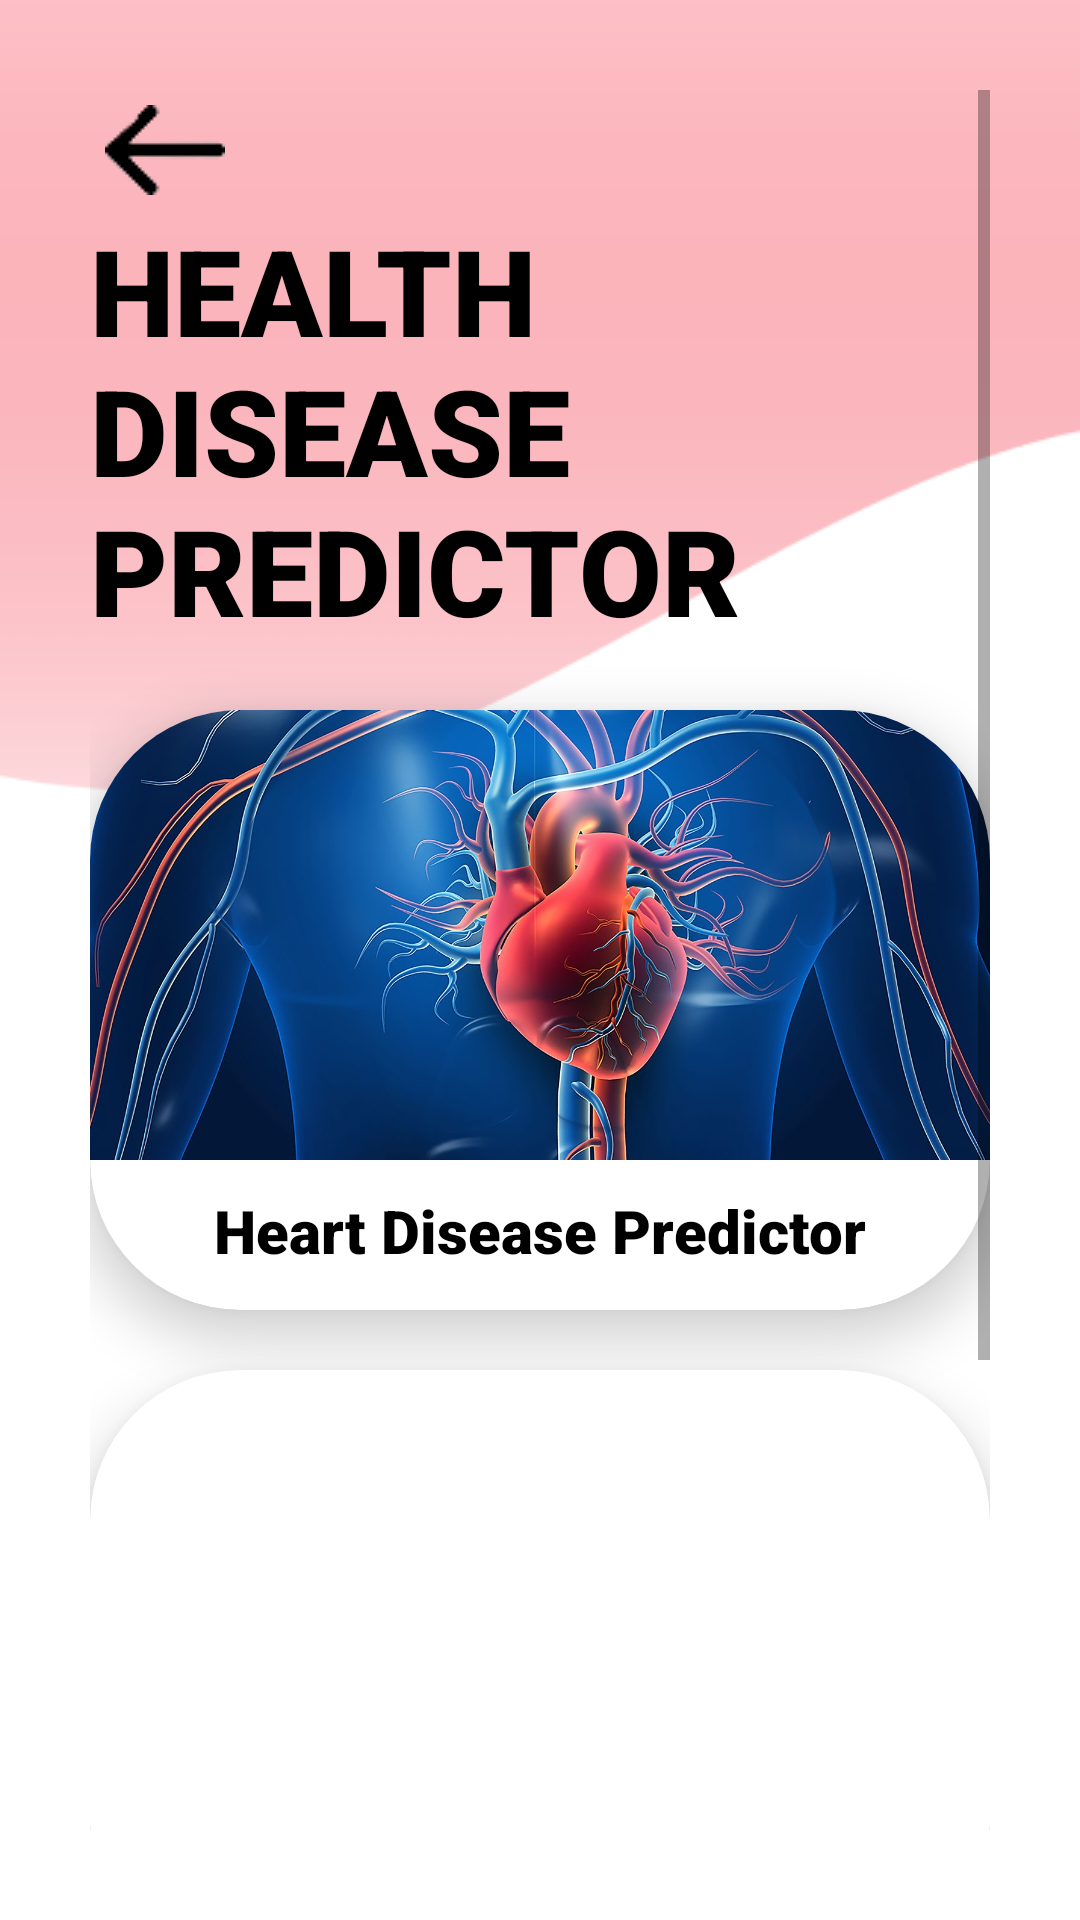

This screen was rendered from an Android layout file. Write that file and the resources it references.
<!-- AndroidManifest.xml: application theme Theme.HealthSMAST -->
<!-- res/layout/activity_predictor_sub_menu.xml -->
<?xml version="1.0" encoding="utf-8"?>
<ScrollView xmlns:android="http://schemas.android.com/apk/res/android"
    xmlns:app="http://schemas.android.com/apk/res-auto"
    xmlns:tools="http://schemas.android.com/tools"
    android:layout_width="match_parent"
    android:layout_height="match_parent"
    tools:context=".PredictorSubMenu"
    android:padding="30dp"
    android:background="@drawable/wave_background_2">
    <LinearLayout
        android:layout_width="match_parent"
        android:layout_height="wrap_content"
        android:orientation="vertical">

        <ImageView
            android:id="@+id/BackButton"
            android:layout_width="wrap_content"
            android:layout_height="wrap_content"
            android:onClick="callMainMenu"
            android:padding="5dp"
            android:src="@drawable/back_button" />
        <TextView
            android:layout_width="wrap_content"
            android:layout_height="wrap_content"
            android:fontFamily="sans-serif-black"
            android:text="HEALTH DISEASE PREDICTOR"
            android:textColor="@color/black"
            android:textSize="40sp" />
        <androidx.cardview.widget.CardView
            android:layout_width="match_parent"
            android:layout_height="200dp"
            app:cardElevation="10dp"
            android:layout_marginTop="20dp"
            app:cardBackgroundColor="@color/white"
            app:cardCornerRadius="50dp">
            <Button
                android:layout_width="match_parent"
                android:layout_height="match_parent"
                android:background="#0000"
                android:onClick="callHeartDiseasePredictor"/>
            <LinearLayout
                android:layout_width="match_parent"
                android:layout_height="match_parent"
                android:orientation="vertical">
                <ImageView
                    android:layout_width="match_parent"
                    android:layout_height="150dp"
                    android:src="@drawable/heartdiseasepic"
                    android:scaleType="centerCrop"/>
                <TextView
                    android:layout_width="match_parent"
                    android:layout_height="wrap_content"
                    android:textAlignment="center"
                    android:text="Heart Disease Predictor"
                    android:layout_marginTop="10dp"
                    android:textColor="@color/black"
                    android:fontFamily="sans-serif-black"
                    android:textSize="20dp"/>
            </LinearLayout>

        </androidx.cardview.widget.CardView>

        <androidx.cardview.widget.CardView
            android:layout_width="match_parent"
            android:layout_height="200dp"
            app:cardElevation="10dp"
            android:layout_marginTop="20dp"
            app:cardBackgroundColor="@color/white"
            app:cardCornerRadius="50dp">
            <Button
                android:layout_width="match_parent"
                android:layout_height="match_parent"
                android:background="#0000"
                android:onClick="callDiabetesPredictor"/>
            <LinearLayout
                android:layout_width="match_parent"
                android:layout_height="match_parent"
                android:orientation="vertical">
                <ImageView
                    android:layout_width="match_parent"
                    android:layout_height="150dp"
                    android:src="@drawable/diabetes_1"
                    android:scaleType="centerCrop"/>
                <TextView
                    android:layout_width="match_parent"
                    android:layout_height="wrap_content"
                    android:textAlignment="center"
                    android:text="Diabetes Predictor"
                    android:layout_marginTop="10dp"
                    android:textColor="@color/black"
                    android:fontFamily="sans-serif-black"
                    android:textSize="20dp"/>
            </LinearLayout>

        </androidx.cardview.widget.CardView>

        <androidx.cardview.widget.CardView
            android:layout_width="match_parent"
            android:layout_height="200dp"
            app:cardElevation="10dp"
            android:layout_marginTop="20dp"
            app:cardBackgroundColor="@color/white"
            app:cardCornerRadius="50dp">
            <Button
                android:layout_width="match_parent"
                android:layout_height="match_parent"
                android:background="#0000"
                android:onClick="callHypertensionPredictor"/>
            <LinearLayout
                android:layout_width="match_parent"
                android:layout_height="match_parent"
                android:orientation="vertical">
                <ImageView
                    android:layout_width="match_parent"
                    android:layout_height="150dp"
                    android:src="@drawable/hyp_1"
                    android:scaleType="centerCrop"/>
                <TextView
                    android:layout_width="match_parent"
                    android:layout_height="wrap_content"
                    android:textAlignment="center"
                    android:text="Hypertension Predictor"
                    android:layout_marginTop="10dp"
                    android:textColor="@color/black"
                    android:fontFamily="sans-serif-black"
                    android:textSize="20dp"/>
            </LinearLayout>

        </androidx.cardview.widget.CardView>

    </LinearLayout>

</ScrollView>
<!-- resources referenced by this layout -->
<resources>
  <color name="black">#FF000000</color>
  <color name="white">#FFFFFFFF</color>
  <!-- drawable back_button: png bitmap (drawable, 650 bytes) -->
  <!-- drawable heartdiseasepic: jpg bitmap (drawable-v24, 310477 bytes) -->
  <!-- drawable wave_background_2: png bitmap (drawable, 5797 bytes) -->
  <style name="Theme.HealthSMAST" parent="Theme.MaterialComponents.DayNight.NoActionBar">
          
          <item name="colorPrimary">@color/purple_500</item>
          <item name="colorPrimaryVariant">@color/purple_700</item>
          <item name="colorOnPrimary">@color/white</item>
          
          <item name="colorSecondary">@color/teal_200</item>
          <item name="colorSecondaryVariant">@color/teal_700</item>
          <item name="colorOnSecondary">@color/black</item>
          
          <item name="android:statusBarColor" tools:targetApi="l">?attr/colorPrimaryVariant</item>
          
      </style>
  <color name="purple_500">#FA71CD</color>
  <color name="purple_700">#FF3700B3</color>
  <color name="teal_200">#FF03DAC5</color>
  <color name="teal_700">#FF018786</color>
</resources>
